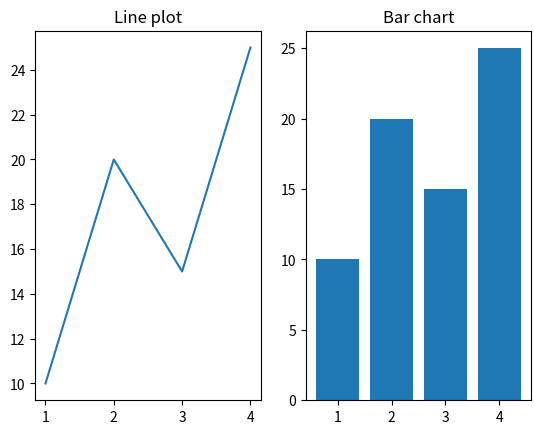

Python code for this plot:
import matplotlib.pyplot as plt

x= [1,2,3,4]
y= [10,20,15,25]

plt.subplot(1,2,1)
plt.plot(x,y)
plt.title("Line plot")

plt.subplot(1,2,2)
plt.bar(x,y)
plt.title("Bar chart")

plt.show()
